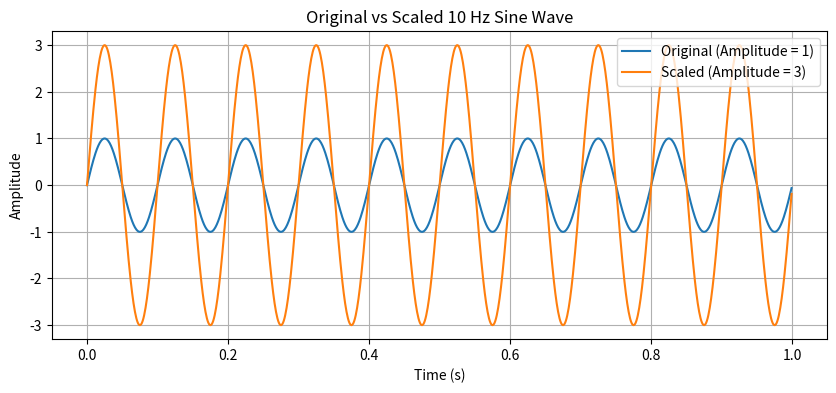

This chart was generated by the following Python code:
# -*- coding: utf-8 -*-
"""
Created on Sun Nov 23 17:28:21 2025

@author: ADMIN
"""

import numpy as np
import matplotlib.pyplot as plt

# Parameters
fs = 1000  # Sampling frequency
t = np.linspace(0, 1, fs, endpoint=False)  # 1 second duration
freq = 10  # 10 Hz sine wave

# Original sine wave
x = np.sin(2 * np.pi * freq * t)

# Scaled sine wave (amplitude × 3)
x_scaled = 3 * x

# Plot both signals
plt.figure(figsize=(10, 4))
plt.plot(t, x, label="Original (Amplitude = 1)")
plt.plot(t, x_scaled, label="Scaled (Amplitude = 3)")
plt.xlabel("Time (s)")
plt.ylabel("Amplitude")
plt.title("Original vs Scaled 10 Hz Sine Wave")
plt.legend()
plt.grid(True)
plt.show()
